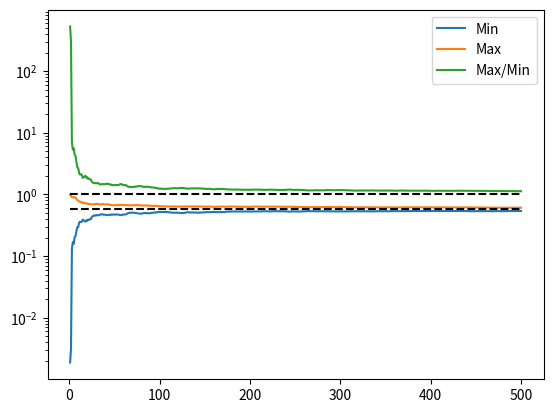

Here is the Python script that generated this plot: (Note: this script raises an exception after producing the figure.)
import numpy as np 
import pandas as pd 
import matplotlib.pyplot as plt
import seaborn as sns

np.random.seed(42)
n = 250
d = 500
sample = np.random.uniform(size=[n, d])

#solution
dzero = np.sqrt((sample[:, 0:2] ** 2).sum(axis=1))
dzeromin = dzero.min()
dzeromin

#solution
dzeromax = dzero.max()
dzeromax

#solution
dzeromax/dzeromin

#solution
dzero = np.sqrt((sample ** 2).cumsum(axis=1))
dzeromin = dzero.min(axis=0)
dzeromax = dzero.max(axis=0)
dim = np.arange(1, d+1)

#solution
plt.plot(dim, dzeromin / np.sqrt(dim), label='Min')
plt.plot(dim, dzeromax / np.sqrt(dim), label='Max')
plt.hlines(np.sqrt(1/3), 1, d, 'k', linestyles='--')
plt.legend();

#solution
plt.plot(dim, dzeromax / dzeromin, label='Max/Min')
plt.hlines(1, 1, d, 'k', linestyles='--')
plt.legend();
plt.yscale('log');

#solution
dall = np.sqrt(((sample[:, None, :] - sample[None, :, :])**2).cumsum(axis=2))
dall[dall == 0]=np.NaN
dallmax = np.nanmax(dall, axis=(0,1))
dallmin = np.nanmin(dall, axis=(0,1))

#solution
plt.plot(dim, dallmin / np.sqrt(dim), label='Min')
plt.plot(dim, dallmax / np.sqrt(dim), label='Max'),
plt.hlines(np.sqrt(1/6), 1, d, 'k', linestyles='--')
plt.legend();

#solution
plt.plot(dim, dallmax / dallmin, label='Max/Min')
plt.hlines(1, 1, d, 'k', linestyles='--')
plt.legend();
plt.yscale('log');